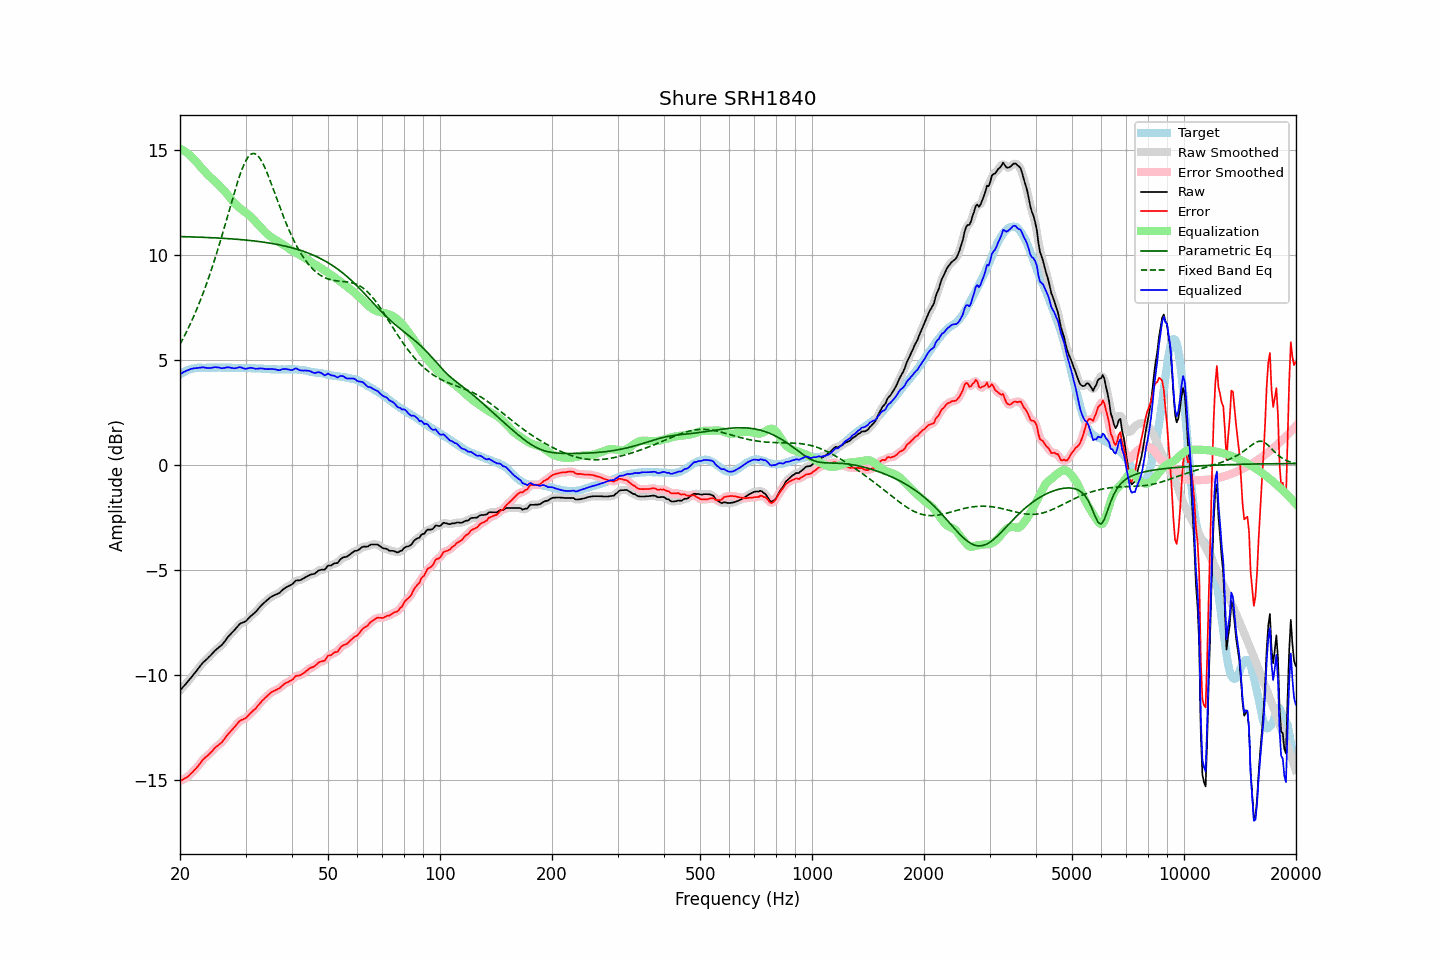

The table this chart was drawn from, first rows:
frequency, raw, error, smoothed, error_smoothed, equalization, parametric_eq, fixed_band_eq, equalized_raw, equalized_smoothed, target
20.00, -10.75, -15.07, -10.75, -15.06, 15.07, 10.88, 5.75, 4.31, 4.32, 4.31
20.20, -10.66, -15.03, -10.66, -15.03, 15.03, 10.88, 5.89, 4.37, 4.37, 4.36
20.40, -10.57, -14.99, -10.58, -14.99, 14.99, 10.88, 6.04, 4.42, 4.41, 4.41
20.61, -10.49, -14.94, -10.49, -14.94, 14.94, 10.88, 6.19, 4.45, 4.45, 4.44
20.81, -10.40, -14.90, -10.40, -14.90, 14.89, 10.88, 6.34, 4.49, 4.49, 4.49
21.02, -10.31, -14.85, -10.31, -14.84, 14.83, 10.87, 6.50, 4.52, 4.52, 4.53
21.23, -10.22, -14.78, -10.22, -14.78, 14.77, 10.87, 6.65, 4.55, 4.55, 4.55
21.44, -10.12, -14.70, -10.13, -14.70, 14.70, 10.87, 6.82, 4.58, 4.58, 4.57
21.66, -10.03, -14.63, -10.03, -14.62, 14.62, 10.87, 6.99, 4.59, 4.59, 4.59
21.87, -9.93, -14.54, -9.93, -14.54, 14.54, 10.86, 7.17, 4.61, 4.61, 4.60
22.09, -9.84, -14.47, -9.84, -14.46, 14.45, 10.86, 7.34, 4.61, 4.61, 4.62
22.31, -9.74, -14.37, -9.74, -14.37, 14.36, 10.86, 7.53, 4.62, 4.62, 4.63
22.54, -9.64, -14.28, -9.64, -14.28, 14.27, 10.85, 7.72, 4.63, 4.63, 4.63
22.76, -9.54, -14.18, -9.54, -14.17, 14.18, 10.85, 7.91, 4.64, 4.64, 4.63
22.99, -9.44, -14.07, -9.45, -14.08, 14.10, 10.85, 8.11, 4.66, 4.65, 4.62
23.22, -9.37, -14.00, -9.37, -14.00, 14.01, 10.85, 8.31, 4.64, 4.64, 4.62
23.45, -9.30, -13.93, -9.30, -13.93, 13.93, 10.84, 8.52, 4.63, 4.63, 4.62
23.69, -9.23, -13.87, -9.23, -13.86, 13.85, 10.84, 8.74, 4.62, 4.62, 4.63
23.92, -9.15, -13.79, -9.16, -13.79, 13.78, 10.84, 8.96, 4.62, 4.62, 4.63
24.16, -9.08, -13.72, -9.08, -13.72, 13.70, 10.83, 9.18, 4.62, 4.62, 4.63
24.40, -9.00, -13.64, -9.00, -13.63, 13.63, 10.83, 9.41, 4.63, 4.64, 4.64
24.65, -8.91, -13.55, -8.92, -13.55, 13.56, 10.82, 9.65, 4.65, 4.65, 4.63
24.89, -8.83, -13.47, -8.84, -13.47, 13.49, 10.82, 9.89, 4.66, 4.66, 4.63
25.14, -8.77, -13.41, -8.77, -13.40, 13.42, 10.82, 10.14, 4.65, 4.65, 4.63
25.39, -8.70, -13.35, -8.71, -13.35, 13.35, 10.81, 10.39, 4.64, 4.64, 4.64
25.65, -8.64, -13.29, -8.64, -13.29, 13.27, 10.81, 10.65, 4.63, 4.62, 4.64
25.91, -8.58, -13.22, -8.57, -13.21, 13.19, 10.80, 10.90, 4.60, 4.61, 4.63
26.16, -8.49, -13.12, -8.49, -13.13, 13.11, 10.80, 11.17, 4.62, 4.62, 4.63
26.43, -8.39, -13.03, -8.39, -13.02, 13.02, 10.79, 11.43, 4.63, 4.63, 4.63
26.69, -8.28, -12.92, -8.29, -12.92, 12.93, 10.79, 11.70, 4.65, 4.65, 4.63
26.96, -8.18, -12.82, -8.19, -12.82, 12.84, 10.78, 11.97, 4.66, 4.65, 4.63
27.23, -8.10, -12.74, -8.10, -12.73, 12.74, 10.78, 12.24, 4.64, 4.64, 4.63
27.50, -8.02, -12.66, -8.02, -12.65, 12.65, 10.77, 12.51, 4.62, 4.62, 4.63
27.77, -7.94, -12.57, -7.94, -12.57, 12.55, 10.77, 12.77, 4.61, 4.61, 4.62
28.05, -7.86, -12.49, -7.86, -12.48, 12.47, 10.76, 13.04, 4.60, 4.61, 4.62
28.33, -7.77, -12.39, -7.77, -12.39, 12.39, 10.76, 13.29, 4.62, 4.62, 4.61
28.62, -7.68, -12.30, -7.68, -12.30, 12.32, 10.75, 13.53, 4.63, 4.64, 4.61
28.90, -7.59, -12.22, -7.60, -12.22, 12.25, 10.74, 13.76, 4.66, 4.65, 4.62
29.19, -7.54, -12.16, -7.55, -12.17, 12.19, 10.74, 13.98, 4.65, 4.64, 4.61
29.48, -7.51, -12.14, -7.51, -12.13, 12.13, 10.73, 14.17, 4.62, 4.62, 4.62
29.78, -7.48, -12.10, -7.48, -12.10, 12.07, 10.72, 14.36, 4.59, 4.60, 4.61
30.08, -7.44, -12.07, -7.43, -12.05, 12.02, 10.72, 14.50, 4.58, 4.59, 4.62
30.38, -7.36, -11.98, -7.36, -11.98, 11.96, 10.71, 14.64, 4.60, 4.60, 4.61
30.68, -7.28, -11.90, -7.29, -11.90, 11.90, 10.70, 14.73, 4.62, 4.62, 4.61
30.99, -7.20, -11.82, -7.21, -11.82, 11.83, 10.69, 14.80, 4.63, 4.63, 4.61
31.30, -7.14, -11.75, -7.14, -11.75, 11.76, 10.68, 14.83, 4.62, 4.62, 4.60
31.61, -7.07, -11.68, -7.08, -11.68, 11.68, 10.68, 14.85, 4.60, 4.60, 4.60
31.93, -7.01, -11.62, -7.00, -11.60, 11.59, 10.67, 14.81, 4.58, 4.59, 4.60
32.24, -6.92, -11.52, -6.92, -11.52, 11.51, 10.66, 14.77, 4.59, 4.59, 4.59
32.57, -6.83, -11.43, -6.83, -11.43, 11.43, 10.65, 14.68, 4.59, 4.59, 4.59
32.89, -6.74, -11.34, -6.74, -11.34, 11.34, 10.64, 14.58, 4.60, 4.60, 4.59
33.22, -6.66, -11.25, -6.66, -11.25, 11.26, 10.63, 14.44, 4.60, 4.59, 4.58
33.55, -6.59, -11.18, -6.59, -11.17, 11.18, 10.62, 14.30, 4.58, 4.59, 4.58
33.89, -6.52, -11.10, -6.52, -11.10, 11.10, 10.60, 14.13, 4.57, 4.57, 4.57
34.23, -6.45, -11.03, -6.45, -11.03, 11.02, 10.59, 13.95, 4.57, 4.57, 4.57
34.57, -6.39, -10.96, -6.39, -10.95, 10.96, 10.58, 13.76, 4.56, 4.57, 4.56
34.92, -6.32, -10.89, -6.33, -10.89, 10.90, 10.57, 13.56, 4.58, 4.57, 4.56
35.27, -6.27, -10.83, -6.27, -10.83, 10.85, 10.56, 13.35, 4.57, 4.57, 4.55
35.62, -6.23, -10.79, -6.23, -10.79, 10.80, 10.54, 13.15, 4.57, 4.57, 4.55
35.97, -6.19, -10.75, -6.20, -10.75, 10.75, 10.53, 12.93, 4.56, 4.56, 4.55
... 635 more rows
